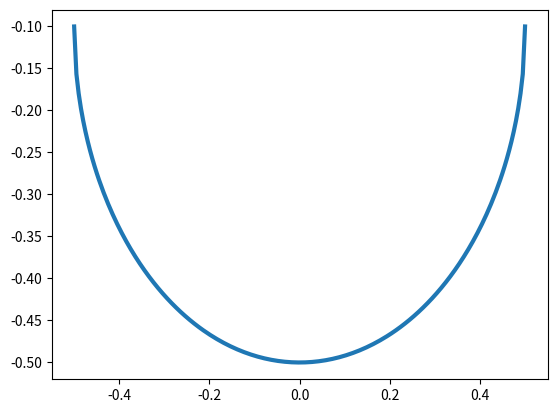

Write Python code to recreate this figure.
import matplotlib.pyplot as plt
import numpy as np
plt.Circle((0, 0), 1)
plt.Circle((-0.35, 0.35), 0.12)
plt.Circle((0.35, 0.35), 0.12)
x = np.linspace(-0.5, 0.5, 200)
y = -0.4 * np.sqrt(1 - (x / 0.5)**2) - 0.1
plt.plot(x, y, linewidth=3)
plt.Circle((-0.6, -0.1), 0.12, alpha=0.3)
plt.Circle((0.6, -0.1), 0.12, alpha=0.3)

plt.show()
